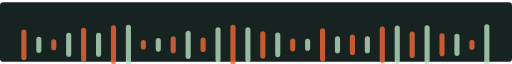
t = 0.00 s
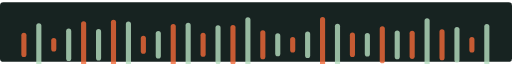
t = 0.38 s
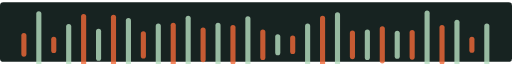
t = 0.79 s
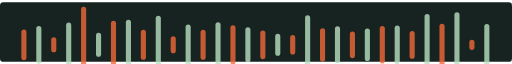
t = 1.20 s
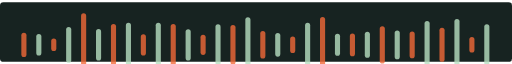
t = 1.58 s
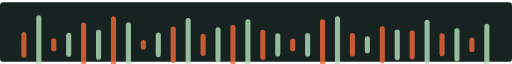
t = 2.10 s

The animated SVG that drew these frames (rendered in a browser with its animation timeline set to each time). Animation: 64 SMIL elements (animate=64); one cycle of 2.40 s, repeats indefinitely.

<svg xmlns="http://www.w3.org/2000/svg" viewBox="0 0 1200 140">
    <rect width="1200" height="140" rx="8" fill="#172321"/>
    <rect x="50" y="64" width="12" height="72" rx="6" fill="#F26938" opacity="0.8">
      <animate attributeName="height" values="72;48;72" dur="1.2s" repeatCount="indefinite"/>
      <animate attributeName="y" values="64;76;64" dur="1.2s" repeatCount="indefinite"/>
    </rect><rect x="85" y="81" width="12" height="38" rx="6" fill="#B8E0C2" opacity="0.8">
      <animate attributeName="height" values="38;164;38" dur="1.5s" repeatCount="indefinite"/>
      <animate attributeName="y" values="81;18;81" dur="1.5s" repeatCount="indefinite"/>
    </rect><rect x="120" y="87" width="12" height="26" rx="6" fill="#F26938" opacity="0.8">
      <animate attributeName="height" values="26;40;26" dur="1.8s" repeatCount="indefinite"/>
      <animate attributeName="y" values="87;80;87" dur="1.8s" repeatCount="indefinite"/>
    </rect><rect x="155" y="72" width="12" height="56" rx="6" fill="#B8E0C2" opacity="0.8">
      <animate attributeName="height" values="56;112;56" dur="2.1s" repeatCount="indefinite"/>
      <animate attributeName="y" values="72;44;72" dur="2.1s" repeatCount="indefinite"/>
    </rect><rect x="190" y="60" width="12" height="80" rx="6" fill="#F26938" opacity="0.8">
      <animate attributeName="height" values="80;178;80" dur="2.4s" repeatCount="indefinite"/>
      <animate attributeName="y" values="60;11;60" dur="2.4s" repeatCount="indefinite"/>
    </rect><rect x="225" y="72" width="12" height="56" rx="6" fill="#B8E0C2" opacity="0.8">
      <animate attributeName="height" values="56;84;56" dur="1.2s" repeatCount="indefinite"/>
      <animate attributeName="y" values="72;58;72" dur="1.2s" repeatCount="indefinite"/>
    </rect><rect x="260" y="54" width="12" height="92" rx="6" fill="#F26938" opacity="0.8">
      <animate attributeName="height" values="92;144;92" dur="1.5s" repeatCount="indefinite"/>
      <animate attributeName="y" values="54;28;54" dur="1.5s" repeatCount="indefinite"/>
    </rect><rect x="295" y="53" width="12" height="94" rx="6" fill="#B8E0C2" opacity="0.8">
      <animate attributeName="height" values="94;130;94" dur="1.8s" repeatCount="indefinite"/>
      <animate attributeName="y" values="53;35;53" dur="1.8s" repeatCount="indefinite"/>
    </rect><rect x="330" y="89" width="12" height="22" rx="6" fill="#F26938" opacity="0.8">
      <animate attributeName="height" values="22;78;22" dur="2.1s" repeatCount="indefinite"/>
      <animate attributeName="y" values="89;61;89" dur="2.1s" repeatCount="indefinite"/>
    </rect><rect x="365" y="84" width="12" height="32" rx="6" fill="#B8E0C2" opacity="0.8">
      <animate attributeName="height" values="32;136;32" dur="2.4s" repeatCount="indefinite"/>
      <animate attributeName="y" values="84;32;84" dur="2.4s" repeatCount="indefinite"/>
    </rect><rect x="400" y="80" width="12" height="40" rx="6" fill="#F26938" opacity="0.8">
      <animate attributeName="height" values="40;132;40" dur="1.2s" repeatCount="indefinite"/>
      <animate attributeName="y" values="80;34;80" dur="1.2s" repeatCount="indefinite"/>
    </rect><rect x="435" y="67" width="12" height="66" rx="6" fill="#B8E0C2" opacity="0.8">
      <animate attributeName="height" values="66;140;66" dur="1.5s" repeatCount="indefinite"/>
      <animate attributeName="y" values="67;30;67" dur="1.5s" repeatCount="indefinite"/>
    </rect><rect x="470" y="83" width="12" height="34" rx="6" fill="#F26938" opacity="0.8">
      <animate attributeName="height" values="34;88;34" dur="1.8s" repeatCount="indefinite"/>
      <animate attributeName="y" values="83;56;83" dur="1.8s" repeatCount="indefinite"/>
    </rect><rect x="505" y="59" width="12" height="82" rx="6" fill="#B8E0C2" opacity="0.8">
      <animate attributeName="height" values="82;110;82" dur="2.1s" repeatCount="indefinite"/>
      <animate attributeName="y" values="59;45;59" dur="2.1s" repeatCount="indefinite"/>
    </rect><rect x="540" y="53" width="12" height="94" rx="6" fill="#F26938" opacity="0.8">
      <animate attributeName="height" values="94;92;94" dur="2.4s" repeatCount="indefinite"/>
      <animate attributeName="y" values="53;54;53" dur="2.4s" repeatCount="indefinite"/>
    </rect><rect x="575" y="59" width="12" height="82" rx="6" fill="#B8E0C2" opacity="0.8">
      <animate attributeName="height" values="82;158;82" dur="1.2s" repeatCount="indefinite"/>
      <animate attributeName="y" values="59;21;59" dur="1.2s" repeatCount="indefinite"/>
    </rect><rect x="610" y="68" width="12" height="64" rx="6" fill="#F26938" opacity="0.8">
      <animate attributeName="height" values="64;72;64" dur="1.5s" repeatCount="indefinite"/>
      <animate attributeName="y" values="68;64;68" dur="1.5s" repeatCount="indefinite"/>
    </rect><rect x="645" y="71" width="12" height="58" rx="6" fill="#B8E0C2" opacity="0.8">
      <animate attributeName="height" values="58;48;58" dur="1.8s" repeatCount="indefinite"/>
      <animate attributeName="y" values="71;76;71" dur="1.8s" repeatCount="indefinite"/>
    </rect><rect x="680" y="85" width="12" height="30" rx="6" fill="#F26938" opacity="0.8">
      <animate attributeName="height" values="30;48;30" dur="2.1s" repeatCount="indefinite"/>
      <animate attributeName="y" values="85;76;85" dur="2.1s" repeatCount="indefinite"/>
    </rect><rect x="715" y="86" width="12" height="28" rx="6" fill="#B8E0C2" opacity="0.8">
      <animate attributeName="height" values="28;138;28" dur="2.4s" repeatCount="indefinite"/>
      <animate attributeName="y" values="86;31;86" dur="2.4s" repeatCount="indefinite"/>
    </rect><rect x="750" y="61" width="12" height="78" rx="6" fill="#F26938" opacity="0.8">
      <animate attributeName="height" values="78;162;78" dur="1.2s" repeatCount="indefinite"/>
      <animate attributeName="y" values="61;19;61" dur="1.2s" repeatCount="indefinite"/>
    </rect><rect x="785" y="80" width="12" height="40" rx="6" fill="#B8E0C2" opacity="0.8">
      <animate attributeName="height" values="40;158;40" dur="1.5s" repeatCount="indefinite"/>
      <animate attributeName="y" values="80;21;80" dur="1.5s" repeatCount="indefinite"/>
    </rect><rect x="820" y="76" width="12" height="48" rx="6" fill="#F26938" opacity="0.8">
      <animate attributeName="height" values="48;70;48" dur="1.8s" repeatCount="indefinite"/>
      <animate attributeName="y" values="76;65;76" dur="1.8s" repeatCount="indefinite"/>
    </rect><rect x="855" y="80" width="12" height="40" rx="6" fill="#B8E0C2" opacity="0.8">
      <animate attributeName="height" values="40;82;40" dur="2.1s" repeatCount="indefinite"/>
      <animate attributeName="y" values="80;59;80" dur="2.1s" repeatCount="indefinite"/>
    </rect><rect x="890" y="57" width="12" height="86" rx="6" fill="#F26938" opacity="0.8">
      <animate attributeName="height" values="86;88;86" dur="2.4s" repeatCount="indefinite"/>
      <animate attributeName="y" values="57;56;57" dur="2.4s" repeatCount="indefinite"/>
    </rect><rect x="925" y="55" width="12" height="90" rx="6" fill="#B8E0C2" opacity="0.8">
      <animate attributeName="height" values="90;54;90" dur="1.2s" repeatCount="indefinite"/>
      <animate attributeName="y" values="55;73;55" dur="1.2s" repeatCount="indefinite"/>
    </rect><rect x="960" y="69" width="12" height="62" rx="6" fill="#F26938" opacity="0.8">
      <animate attributeName="height" values="62;70;62" dur="1.5s" repeatCount="indefinite"/>
      <animate attributeName="y" values="69;65;69" dur="1.5s" repeatCount="indefinite"/>
    </rect><rect x="995" y="54" width="12" height="92" rx="6" fill="#B8E0C2" opacity="0.8">
      <animate attributeName="height" values="92;170;92" dur="1.8s" repeatCount="indefinite"/>
      <animate attributeName="y" values="54;15;54" dur="1.8s" repeatCount="indefinite"/>
    </rect><rect x="1030" y="73" width="12" height="54" rx="6" fill="#F26938" opacity="0.8">
      <animate attributeName="height" values="54;106;54" dur="2.1s" repeatCount="indefinite"/>
      <animate attributeName="y" values="73;47;73" dur="2.1s" repeatCount="indefinite"/>
    </rect><rect x="1065" y="74" width="12" height="52" rx="6" fill="#B8E0C2" opacity="0.8">
      <animate attributeName="height" values="52;152;52" dur="2.4s" repeatCount="indefinite"/>
      <animate attributeName="y" values="74;24;74" dur="2.4s" repeatCount="indefinite"/>
    </rect><rect x="1100" y="88" width="12" height="24" rx="6" fill="#F26938" opacity="0.8">
      <animate attributeName="height" values="24;44;24" dur="1.2s" repeatCount="indefinite"/>
      <animate attributeName="y" values="88;78;88" dur="1.2s" repeatCount="indefinite"/>
    </rect><rect x="1135" y="52" width="12" height="96" rx="6" fill="#B8E0C2" opacity="0.8">
      <animate attributeName="height" values="96;100;96" dur="1.5s" repeatCount="indefinite"/>
      <animate attributeName="y" values="52;50;52" dur="1.5s" repeatCount="indefinite"/>
    </rect>
  </svg>
